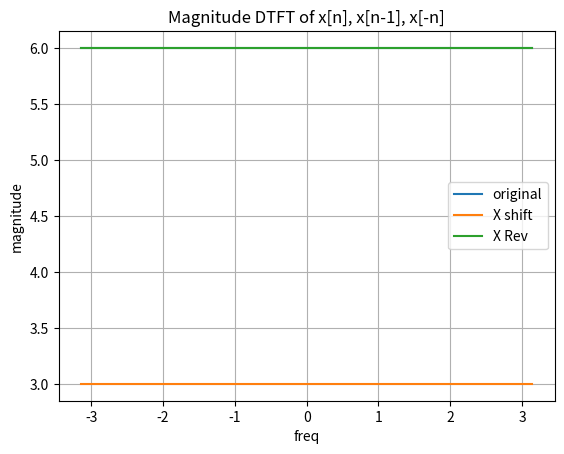

Python code for this plot:
'''
DTFT of a Shifted and Reversed Signal

Given x[n]=[1,2,3], find the DTFT of:
1. x[n−1]
2. x[−n]
'''

import numpy as np
import matplotlib.pyplot as plt

x = np.array([1,2,3])
n = np.array(len(x))
omega = np.linspace(-np.pi,np.pi,500)

X = np.array([np.sum(x*np.exp(-1j*w*n)) for w in omega])

# Shift x[n-1]
x_shift = np.roll(x,1)
x_shift[0] = 0
X_shift = np.array([np.sum(x_shift*np.exp(-1j*w*n)) for w in omega])

# Reverse x[-n]
x_rev = x[::-1]
X_rev = np.array([np.sum(x_rev*np.exp(-1j*w*n)) for w in omega])

plt.figure()
plt.plot(omega,np.abs(X), label="original")
plt.plot(omega,np.abs(X_shift), label="X shift")
plt.plot(omega,np.abs(X_rev), label="X Rev")
plt.title("Magnitude DTFT of x[n], x[n-1], x[-n]")
plt.xlabel("freq")
plt.ylabel("magnitude")
plt.legend()
plt.grid()
plt.show()
